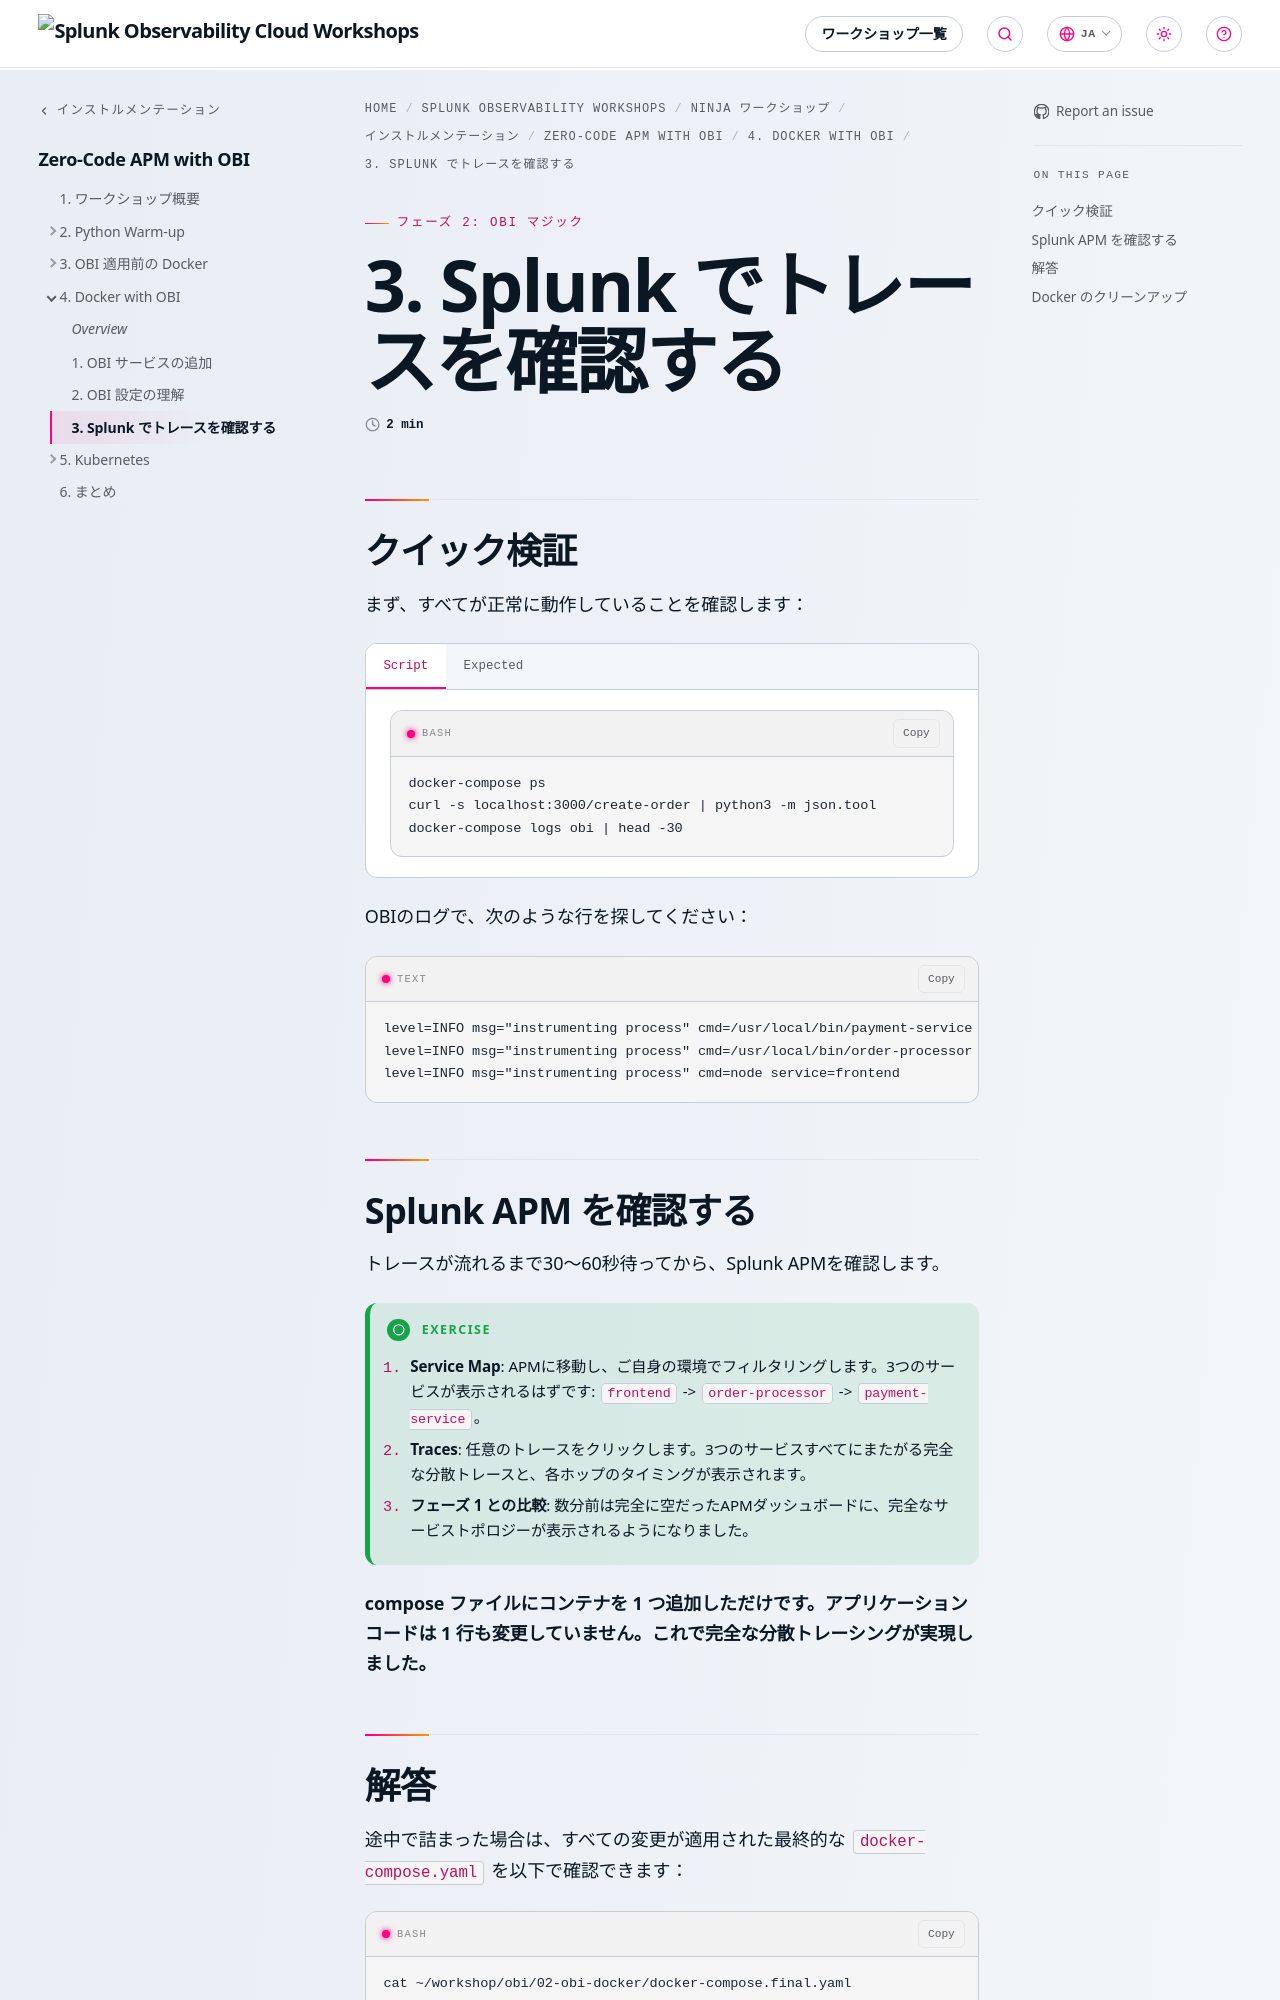

repository: splunk/observability-workshop · page: ja/ninja-workshops/instrumentation/4-obi-ebpf/4-docker-obi-magic/3-verify-traces/index.html · generator: mkdocs

---
title: 3. Splunk でトレースを確認する
weight: 3
---

## クイック検証

まず、すべてが正常に動作していることを確認します：

{{< tabs >}}
{{% tab title="Script" %}}

``` bash
docker-compose ps
curl -s localhost:3000/create-order | python3 -m json.tool
docker-compose logs obi | head -30
```

{{% /tab %}}
{{% tab title="Expected" %}}

``` text
# docker-compose ps - all 6 containers running
# curl - returns JSON order confirmation
# obi logs - shows "instrumenting process" for each service
```

{{% /tab %}}
{{< /tabs >}}

OBIのログで、次のような行を探してください：

``` text
level=INFO msg="instrumenting process" cmd=/usr/local/bin/payment-service service=payment-service
level=INFO msg="instrumenting process" cmd=/usr/local/bin/order-processor service=order-processor
level=INFO msg="instrumenting process" cmd=node service=frontend
```
